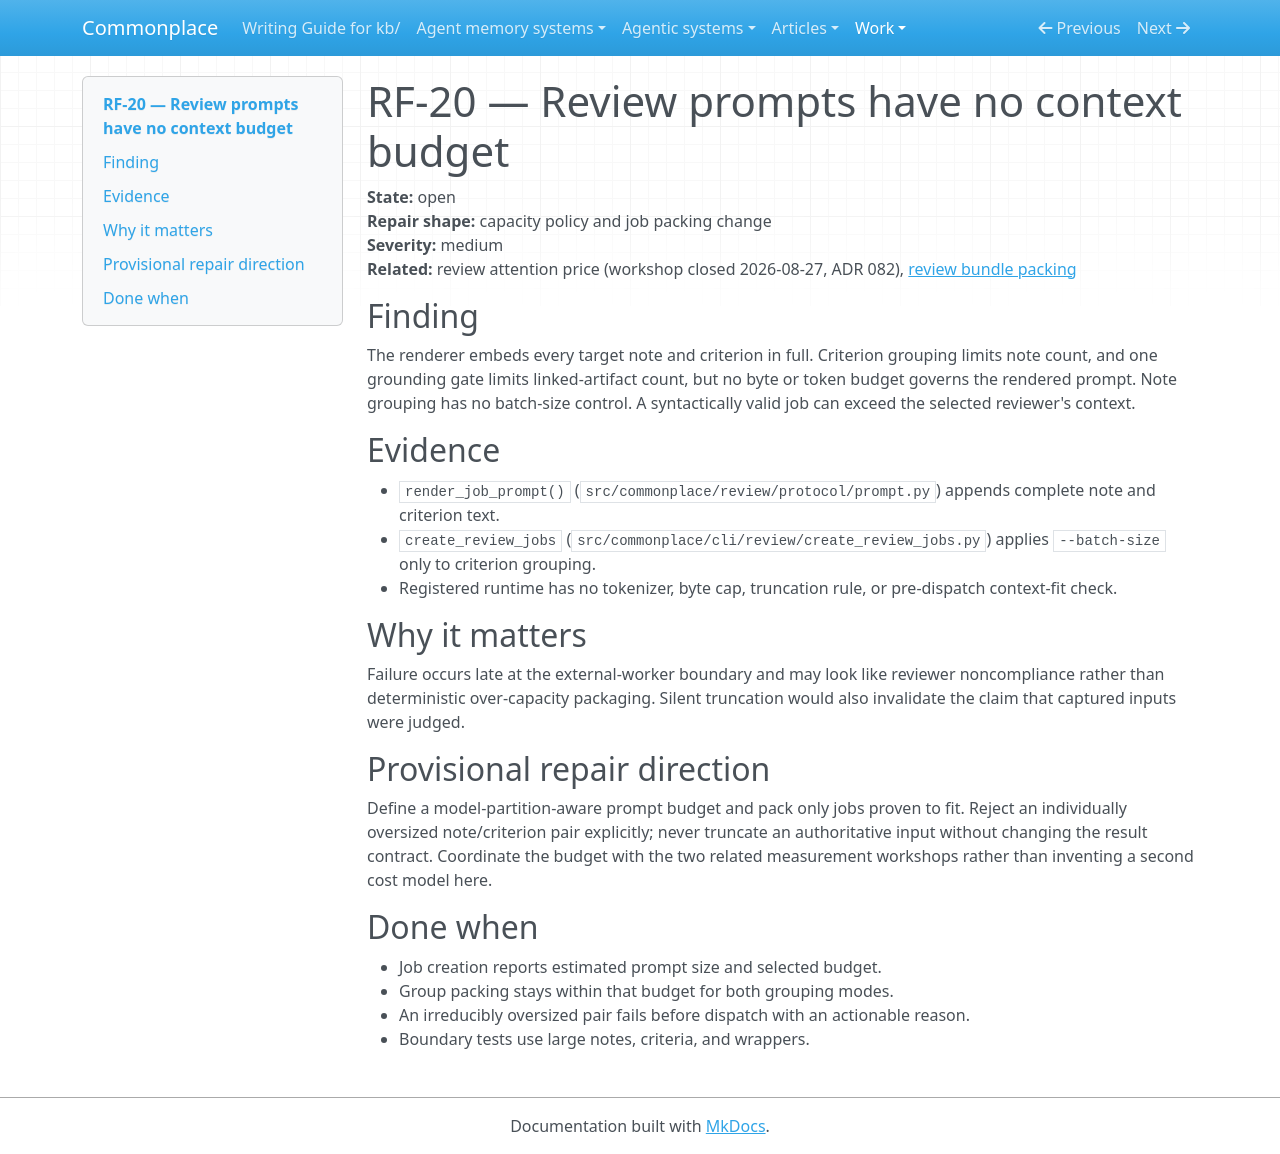

repository: zby/commonplace · page: work/review-evidence-and-disposition-hardening/rf-20-review-prompts-have-no-context-budget/index.html · generator: mkdocs

# RF-20 — Review prompts have no context budget

**State:** open  
**Repair shape:** capacity policy and job packing change  
**Severity:** medium  
**Related:** review attention price (workshop closed 2026-08-27, ADR 082), [review bundle packing](../review-bundle-packing/README.md)

## Finding

The renderer embeds every target note and criterion in full. Criterion grouping
limits note count, and one grounding gate limits linked-artifact count, but no
byte or token budget governs the rendered prompt. Note grouping has no batch-size
control. A syntactically valid job can exceed the selected reviewer's context.

## Evidence

- `render_job_prompt()` (`src/commonplace/review/protocol/prompt.py`)
  appends complete note and criterion text.
- `create_review_jobs` (`src/commonplace/cli/review/create_review_jobs.py`)
  applies `--batch-size` only to criterion grouping.
- Registered runtime has no tokenizer, byte cap, truncation rule, or pre-dispatch
  context-fit check.

## Why it matters

Failure occurs late at the external-worker boundary and may look like reviewer
noncompliance rather than deterministic over-capacity packaging. Silent
truncation would also invalidate the claim that captured inputs were judged.

## Provisional repair direction

Define a model-partition-aware prompt budget and pack only jobs proven to fit.
Reject an individually oversized note/criterion pair explicitly; never truncate
an authoritative input without changing the result contract. Coordinate the
budget with the two related measurement workshops rather than inventing a second
cost model here.

## Done when

- Job creation reports estimated prompt size and selected budget.
- Group packing stays within that budget for both grouping modes.
- An irreducibly oversized pair fails before dispatch with an actionable reason.
- Boundary tests use large notes, criteria, and wrappers.
